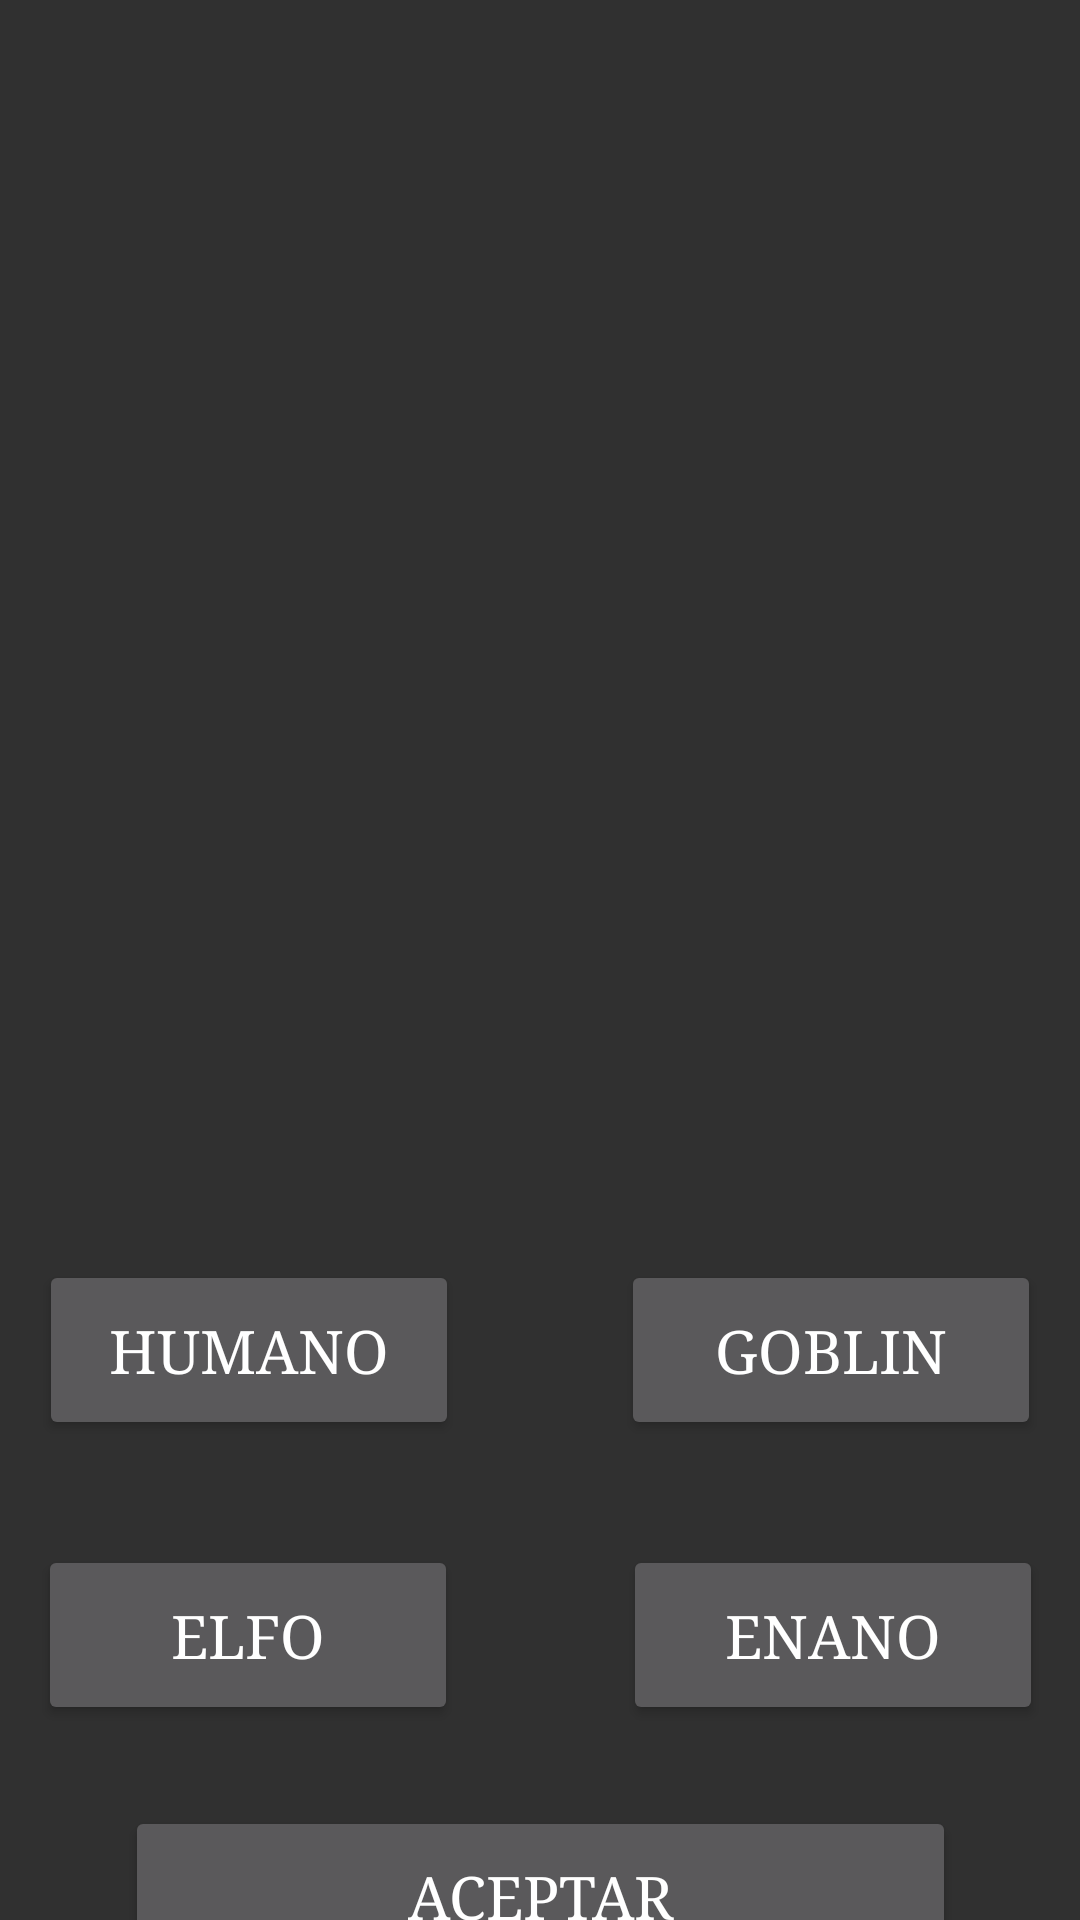

Android layout source for this screen:
<!-- AndroidManifest.xml: application theme Theme.Ejercicio11 -->
<!-- res/layout/eligeraza_actividad2.xml -->
<?xml version="1.0" encoding="utf-8"?>
<androidx.constraintlayout.widget.ConstraintLayout xmlns:android="http://schemas.android.com/apk/res/android"
    xmlns:app="http://schemas.android.com/apk/res-auto"
    xmlns:tools="http://schemas.android.com/tools"
    android:layout_width="match_parent"
    android:layout_height="match_parent"
    tools:context=".EligerazaActivity">

    <ImageView
        android:id="@+id/imageView"
        android:layout_width="335dp"
        android:layout_height="289dp"
        android:layout_marginStart="38dp"
        android:layout_marginTop="78dp"
        android:layout_marginEnd="38dp"
        android:layout_marginBottom="53dp"
        android:contentDescription="@string/imagen_de_inicio"
        app:layout_constraintBottom_toTopOf="@+id/BtnGoblin"
        app:layout_constraintEnd_toEndOf="parent"
        app:layout_constraintStart_toStartOf="parent"
        app:layout_constraintTop_toTopOf="parent"
        tools:srcCompat="@drawable/inicio" />

    <Button
        android:id="@+id/BtnElfo"
        android:layout_width="140dp"
        android:layout_height="60dp"
        android:layout_marginStart="38dp"
        android:layout_marginBottom="27dp"
        android:backgroundTint="@null"
        android:fontFamily="times"
        android:text="@string/elfo"
        app:layout_constraintBottom_toTopOf="@+id/btnAceptar"
        app:layout_constraintEnd_toStartOf="@+id/BtnEnano"
        app:layout_constraintStart_toStartOf="parent"
        app:layout_constraintTop_toBottomOf="@+id/BtnHumano"
        android:textSize="20sp"
        android:gravity="center"/>

    <Button
        android:id="@+id/BtnEnano"
        android:layout_width="140dp"
        android:layout_height="60dp"
        android:layout_marginStart="55dp"
        android:layout_marginEnd="38dp"
        android:layout_marginBottom="27dp"
        android:backgroundTint="@null"
        android:fontFamily="times"
        android:text="@string/enano"
        app:layout_constraintBottom_toTopOf="@+id/btnAceptar"
        app:layout_constraintEnd_toEndOf="parent"
        app:layout_constraintStart_toEndOf="@+id/BtnElfo"
        app:layout_constraintTop_toBottomOf="@+id/BtnGoblin"
        android:textSize="20sp"
        android:gravity="center"/>

    <Button
        android:id="@+id/BtnGoblin"
        android:layout_width="140dp"
        android:layout_height="60dp"
        android:layout_marginEnd="38dp"
        android:layout_marginBottom="35dp"
        android:backgroundTint="@null"
        android:fontFamily="times"
        android:text="@string/goblin"
        app:layout_constraintBottom_toTopOf="@+id/BtnEnano"
        app:layout_constraintEnd_toEndOf="parent"
        app:layout_constraintStart_toEndOf="@+id/BtnHumano"
        app:layout_constraintTop_toBottomOf="@+id/imageView"
        android:textSize="20sp"
        android:gravity="center"/>

    <Button
        android:id="@+id/BtnHumano"
        android:layout_width="140dp"
        android:layout_height="60dp"
        android:layout_marginStart="38dp"
        android:layout_marginTop="53dp"
        android:layout_marginEnd="54dp"
        android:layout_marginBottom="35dp"
        android:backgroundTint="@null"
        android:fontFamily="times"
        android:text="@string/humano"

        app:layout_constraintBottom_toTopOf="@+id/BtnElfo"
        app:layout_constraintEnd_toStartOf="@+id/BtnGoblin"
        app:layout_constraintStart_toStartOf="parent"
        app:layout_constraintTop_toBottomOf="@+id/imageView"
        android:textSize="20sp"
        android:gravity="center"/>

    <Button
        android:id="@+id/btnAceptar"
        android:layout_width="277dp"
        android:layout_height="60dp"
        android:layout_marginStart="40dp"
        android:layout_marginEnd="40dp"
        android:layout_marginBottom="66dp"
        android:backgroundTint="@null"
        android:fontFamily="times"
        android:text="@string/aceptar"
        app:layout_constraintBottom_toBottomOf="parent"
        app:layout_constraintEnd_toEndOf="parent"
        app:layout_constraintStart_toStartOf="parent"
        app:layout_constraintTop_toBottomOf="@+id/BtnElfo"
        android:textSize="20sp"
        android:gravity="center"/>


</androidx.constraintlayout.widget.ConstraintLayout>
<!-- resources referenced by this layout -->
<resources>
  <!-- drawable inicio: png bitmap (drawable, 7035 bytes) -->
  <string name="aceptar">Aceptar</string>
  <string name="elfo">ELFO</string>
  <string name="enano">ENANO</string>
  <string name="goblin">GOBLIN</string>
  <string name="humano">HUMANO</string>
  <string name="imagen_de_inicio">imagen de inicio</string>
  <style name="Theme.Ejercicio11" parent="@style/Theme.AppCompat">
          
          <item name="colorPrimary">@color/colorPrimary</item>
          <item name="colorPrimaryVariant">@color/purple_700</item>
          <item name="colorOnPrimary">@color/white</item>
          s
          <item name="colorSecondary">@color/teal_200</item>
          <item name="colorSecondaryVariant">@color/teal_700</item>
          <item name="colorOnSecondary">@color/black</item>
          
          <item name="android:statusBarColor">?attr/colorPrimaryVariant</item>
          
      </style>
  <color name="colorPrimary">#10A064</color>
  <color name="purple_700">#FF3700B3</color>
  <color name="white">#FFFFFFFF</color>
  <color name="teal_200">#FF03DAC5</color>
  <color name="teal_700">#FF018786</color>
  <color name="black">#FF000000</color>
</resources>
